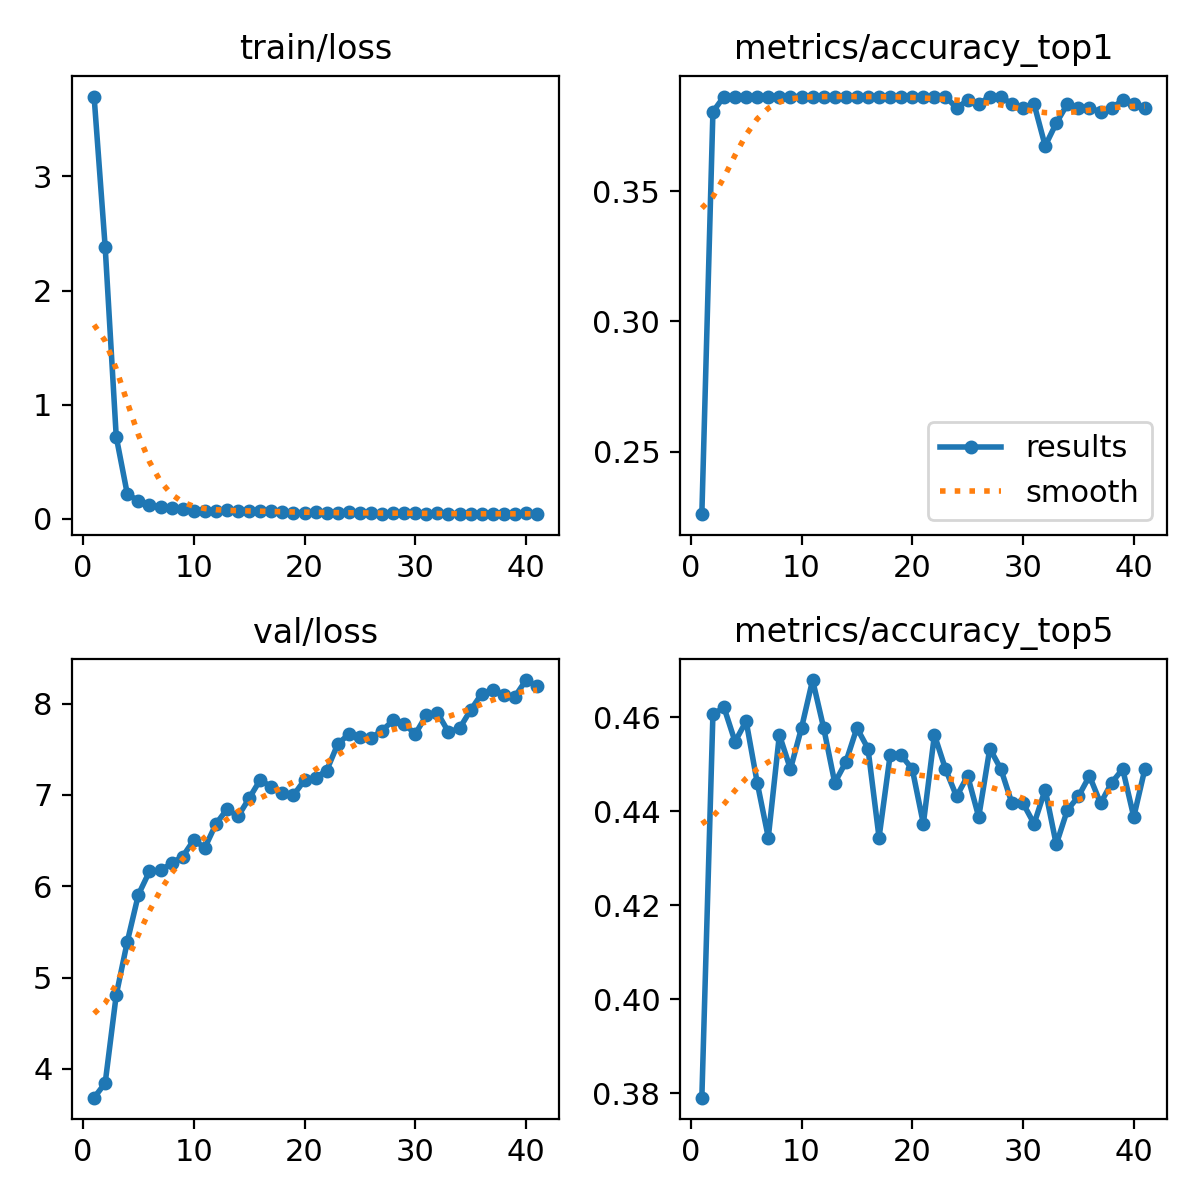

The table this chart was drawn from, first rows:
epoch, time, train/loss, metrics/accuracy_top1, metrics/accuracy_top5, val/loss, lr/pg0, lr/pg1, lr/pg2
1, 41.83, 3.699, 0.226, 0.379, 3.685, 5.98684e-05, 5.98684e-05, 5.98684e-05
2, 85.31, 2.382, 0.3805, 0.4606, 3.844, 0.0001193, 0.0001193, 0.0001193
3, 125.8, 0.7192, 0.3863, 0.4621, 4.81, 0.0001776, 0.0001776, 0.0001776
4, 166.9, 0.2173, 0.3863, 0.4548, 5.394, 0.0001766, 0.0001766, 0.0001766
5, 208, 0.159, 0.3863, 0.4592, 5.908, 0.0001748, 0.0001748, 0.0001748
6, 251.6, 0.1254, 0.3863, 0.4461, 6.162, 0.000173, 0.000173, 0.000173
7, 292.7, 0.1051, 0.3863, 0.4344, 6.173, 0.0001712, 0.0001712, 0.0001712
8, 332.7, 0.0944, 0.3863, 0.4563, 6.252, 0.0001694, 0.0001694, 0.0001694
9, 373.7, 0.09123, 0.3863, 0.449, 6.325, 0.0001676, 0.0001676, 0.0001676
10, 414.1, 0.07206, 0.3863, 0.4577, 6.505, 0.0001658, 0.0001658, 0.0001658
11, 455, 0.07127, 0.3863, 0.4679, 6.422, 0.000164, 0.000164, 0.000164
12, 496.5, 0.07208, 0.3863, 0.4577, 6.681, 0.0001622, 0.0001622, 0.0001622
13, 537.3, 0.07798, 0.3863, 0.4461, 6.844, 0.0001604, 0.0001604, 0.0001604
14, 577.7, 0.06893, 0.3863, 0.4504, 6.766, 0.0001586, 0.0001586, 0.0001586
15, 617.6, 0.07061, 0.3863, 0.4577, 6.963, 0.0001568, 0.0001568, 0.0001568
16, 657.9, 0.06825, 0.3863, 0.4533, 7.165, 0.000155, 0.000155, 0.000155
17, 698.5, 0.07374, 0.3863, 0.4344, 7.088, 0.0001532, 0.0001532, 0.0001532
18, 739.2, 0.06018, 0.3863, 0.4519, 7.02, 0.0001514, 0.0001514, 0.0001514
19, 779.4, 0.05521, 0.3863, 0.4519, 6.996, 0.0001496, 0.0001496, 0.0001496
20, 820.7, 0.05603, 0.3863, 0.449, 7.162, 0.0001478, 0.0001478, 0.0001478
21, 861.7, 0.05702, 0.3863, 0.4373, 7.189, 0.000146, 0.000146, 0.000146
22, 902.9, 0.05173, 0.3863, 0.4563, 7.266, 0.0001442, 0.0001442, 0.0001442
23, 944.1, 0.05527, 0.3863, 0.449, 7.557, 0.0001424, 0.0001424, 0.0001424
24, 984.8, 0.05625, 0.3819, 0.4431, 7.665, 0.0001406, 0.0001406, 0.0001406
25, 1025, 0.05611, 0.3848, 0.4475, 7.636, 0.0001388, 0.0001388, 0.0001388
26, 1065, 0.0505, 0.3834, 0.4388, 7.623, 0.000137, 0.000137, 0.000137
27, 1106, 0.04608, 0.3863, 0.4533, 7.705, 0.0001352, 0.0001352, 0.0001352
28, 1146, 0.05153, 0.3863, 0.449, 7.816, 0.0001334, 0.0001334, 0.0001334
29, 1187, 0.05359, 0.3834, 0.4417, 7.778, 0.0001315, 0.0001315, 0.0001315
30, 1227, 0.04875, 0.3819, 0.4417, 7.667, 0.0001297, 0.0001297, 0.0001297
31, 1268, 0.04678, 0.3834, 0.4373, 7.872, 0.0001279, 0.0001279, 0.0001279
32, 1308, 0.04767, 0.3674, 0.4446, 7.899, 0.0001261, 0.0001261, 0.0001261
33, 1349, 0.04663, 0.3761, 0.4329, 7.689, 0.0001243, 0.0001243, 0.0001243
34, 1389, 0.04662, 0.3834, 0.4402, 7.729, 0.0001225, 0.0001225, 0.0001225
35, 1429, 0.04239, 0.3819, 0.4431, 7.929, 0.0001207, 0.0001207, 0.0001207
36, 1470, 0.04513, 0.3819, 0.4475, 8.108, 0.0001189, 0.0001189, 0.0001189
37, 1510, 0.04157, 0.3805, 0.4417, 8.148, 0.0001171, 0.0001171, 0.0001171
38, 1550, 0.04399, 0.3819, 0.4461, 8.089, 0.0001153, 0.0001153, 0.0001153
39, 1591, 0.04244, 0.3848, 0.449, 8.077, 0.0001135, 0.0001135, 0.0001135
40, 1631, 0.05034, 0.3834, 0.4388, 8.258, 0.0001117, 0.0001117, 0.0001117
41, 1672, 0.04337, 0.3819, 0.449, 8.191, 0.0001099, 0.0001099, 0.0001099
